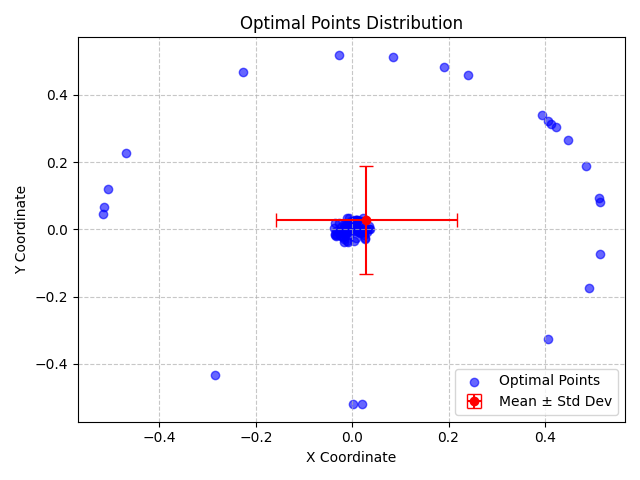

The file beside this chart, header and first rows:
X, Y, X_Std, Y_Std
-0.2262, 0.4685, 0.1868, 0.1619
0.002035, 0.02349, 0.1868, 0.1619
-0.02482, -0.01792, 0.1868, 0.1619
0.3932, 0.3406, 0.1868, 0.1619
0.02519, 0.004155, 0.1868, 0.1619
-0.002573, 0.0053, 0.1868, 0.1619
-0.03413, -0.003764, 0.1868, 0.1619
-0.01302, -0.01374, 0.1868, 0.1619
0.008322, 0.01526, 0.1868, 0.1619
0.5125, 0.0934, 0.1868, 0.1619
0.02495, -0.01566, 0.1868, 0.1619
-0.01357, 0.01719, 0.1868, 0.1619
0.4136, 0.3144, 0.1868, 0.1619
-0.009837, 0.01383, 0.1868, 0.1619
-0.005678, -0.001249, 0.1868, 0.1619
-0.008369, 0.01576, 0.1868, 0.1619
0.01021, 0.02713, 0.1868, 0.1619
0.007614, 0.02766, 0.1868, 0.1619
-0.0001158, 0.004481, 0.1868, 0.1619
-0.007854, -0.00831, 0.1868, 0.1619
0.01944, -0.001715, 0.1868, 0.1619
-0.01439, -0.01297, 0.1868, 0.1619
0.4918, -0.174, 0.1868, 0.1619
0.003955, -0.03397, 0.1868, 0.1619
-0.01683, -0.02783, 0.1868, 0.1619
0.4469, 0.2662, 0.1868, 0.1619
-0.0205, -0.008984, 0.1868, 0.1619
0.0223, -0.006336, 0.1868, 0.1619
-0.4689, 0.226, 0.1868, 0.1619
-0.01189, 0.01111, 0.1868, 0.1619
-0.0358, -0.01433, 0.1868, 0.1619
0.5147, -0.07265, 0.1868, 0.1619
0.01654, -0.006599, 0.1868, 0.1619
0.01418, 0.0008849, 0.1868, 0.1619
-0.006589, -0.01556, 0.1868, 0.1619
-0.03788, 0.005422, 0.1868, 0.1619
0.009406, 0.02385, 0.1868, 0.1619
0.4064, 0.324, 0.1868, 0.1619
-0.0337, -0.01919, 0.1868, 0.1619
0.03743, 0.001531, 0.1868, 0.1619
0.03404, 0.002593, 0.1868, 0.1619
0.002006, 0.005025, 0.1868, 0.1619
-0.01894, 0.00146, 0.1868, 0.1619
0.02733, -0.02536, 0.1868, 0.1619
-0.01956, -0.02334, 0.1868, 0.1619
0.01347, -0.00792, 0.1868, 0.1619
0.0274, -0.0046, 0.1868, 0.1619
0.01954, 0.001727, 0.1868, 0.1619
-0.02302, -0.02064, 0.1868, 0.1619
-0.01783, 0.00693, 0.1868, 0.1619
0.007697, 0.01864, 0.1868, 0.1619
-0.007757, -0.001151, 0.1868, 0.1619
-0.01708, 0.01747, 0.1868, 0.1619
0.01957, -0.5197, 0.1868, 0.1619
0.0004121, 0.01251, 0.1868, 0.1619
-0.02722, 0.01789, 0.1868, 0.1619
0.01311, -0.001116, 0.1868, 0.1619
-0.009875, -0.03484, 0.1868, 0.1619
0.008087, -0.004078, 0.1868, 0.1619
-0.005837, 0.03322, 0.1868, 0.1619
... 40 more rows
